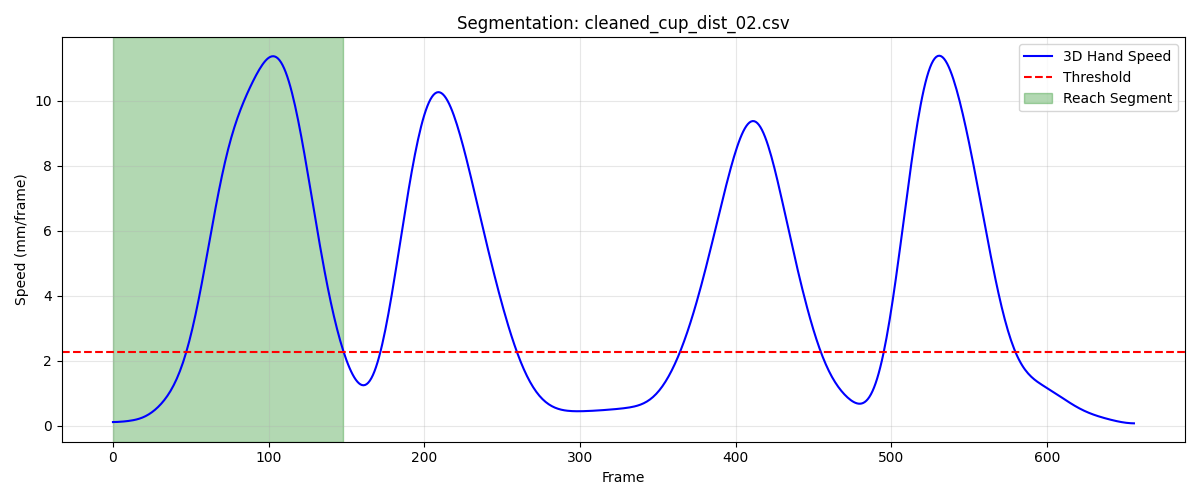

Source data for this figure (header and first rows):
frame, sub_frame, shoulderr_x, shoulderr_y, shoulderr_z, humr1_x, humr1_y, humr1_z, humr2_x, humr2_y, humr2_z, humr3_x, humr3_y, humr3_z, humr4_x, humr4_y, humr4_z, humr5_x, humr5_y, humr5_z, humr6_x, humr6_y, humr6_z, humr7_x
1, 0, 194.4, -708.7, 678.5, 222.5, -682, 569.2, 222.5, -677.2, 496.7, 209.5, -732.8, 566.3, 174.8, -640.9, 552.5, 205.2, -736.8, 507.7, 182.9, -648.6, 497.4, 167.5
2, 0, 194.4, -708.5, 678.6, 222.5, -681.7, 569.3, 222.5, -676.9, 496.8, 209.5, -732.5, 566.4, 174.8, -640.6, 552.7, 205.1, -736.5, 507.8, 182.9, -648.3, 497.5, 167.5
3, 0, 194.4, -708.3, 678.7, 222.5, -681.5, 569.5, 222.5, -676.7, 496.9, 209.5, -732.3, 566.5, 174.8, -640.4, 552.8, 205.1, -736.2, 507.9, 183, -648, 497.7, 167.5
4, 0, 194.4, -708.2, 678.9, 222.5, -681.3, 569.6, 222.5, -676.4, 497, 209.5, -732, 566.6, 174.8, -640.1, 553, 205.1, -735.9, 508, 183, -647.7, 497.8, 167.5
5, 0, 194.4, -708, 679, 222.5, -681, 569.8, 222.5, -676.1, 497.2, 209.5, -731.8, 566.7, 174.9, -639.9, 553.2, 205.2, -735.7, 508.1, 183, -647.5, 498, 167.5
6, 0, 194.4, -707.8, 679.1, 222.5, -680.8, 570, 222.5, -675.8, 497.3, 209.5, -731.5, 566.8, 174.9, -639.6, 553.3, 205.2, -735.4, 508.2, 182.9, -647.2, 498.1, 167.6
7, 0, 194.4, -707.6, 679.3, 222.5, -680.5, 570.1, 222.5, -675.5, 497.5, 209.5, -731.3, 567, 174.9, -639.4, 553.5, 205.2, -735.1, 508.4, 182.9, -646.9, 498.3, 167.6
8, 0, 194.4, -707.4, 679.4, 222.5, -680.3, 570.3, 222.5, -675.2, 497.7, 209.5, -731, 567.1, 174.9, -639.1, 553.7, 205.2, -734.8, 508.5, 182.9, -646.6, 498.5, 167.6
9, 0, 194.5, -707.3, 679.6, 222.5, -680, 570.4, 222.5, -675, 497.8, 209.6, -730.8, 567.3, 174.8, -638.9, 553.9, 205.3, -734.6, 508.7, 182.9, -646.4, 498.7, 167.7
10, 0, 194.5, -707.1, 679.7, 222.5, -679.8, 570.6, 222.5, -674.7, 498, 209.6, -730.6, 567.4, 174.8, -638.7, 554.1, 205.3, -734.3, 508.8, 182.9, -646.2, 498.8, 167.7
11, 0, 194.5, -706.9, 679.9, 222.5, -679.6, 570.8, 222.5, -674.5, 498.2, 209.6, -730.4, 567.6, 174.8, -638.5, 554.2, 205.3, -734.1, 509, 182.9, -645.9, 499, 167.7
12, 0, 194.5, -706.7, 680, 222.6, -679.4, 570.9, 222.6, -674.3, 498.3, 209.7, -730.2, 567.7, 174.8, -638.3, 554.4, 205.4, -733.9, 509.1, 182.9, -645.7, 499.2, 167.8
13, 0, 194.5, -706.6, 680.1, 222.6, -679.2, 571, 222.6, -674.1, 498.5, 209.7, -730, 567.8, 174.8, -638.1, 554.5, 205.4, -733.7, 509.3, 182.9, -645.6, 499.3, 167.8
14, 0, 194.5, -706.4, 680.3, 222.6, -679, 571.2, 222.6, -673.9, 498.6, 209.7, -729.8, 568, 174.8, -638, 554.7, 205.4, -733.6, 509.4, 182.9, -645.4, 499.5, 167.8
15, 0, 194.5, -706.3, 680.4, 222.6, -678.9, 571.3, 222.6, -673.8, 498.7, 209.7, -729.7, 568.1, 174.8, -637.9, 554.8, 205.4, -733.5, 509.5, 182.9, -645.3, 499.6, 167.8
16, 0, 194.5, -706.2, 680.5, 222.6, -678.8, 571.4, 222.6, -673.7, 498.9, 209.7, -729.6, 568.2, 174.8, -637.7, 554.9, 205.4, -733.4, 509.7, 182.9, -645.2, 499.7, 167.8
17, 0, 194.5, -706.1, 680.6, 222.6, -678.7, 571.5, 222.6, -673.6, 499, 209.7, -729.5, 568.4, 174.8, -637.7, 555, 205.5, -733.3, 509.8, 183, -645.1, 499.8, 167.8
18, 0, 194.5, -706, 680.7, 222.6, -678.6, 571.6, 222.6, -673.6, 499.1, 209.7, -729.4, 568.5, 174.8, -637.6, 555.1, 205.4, -733.2, 509.9, 183, -645, 499.9, 167.8
19, 0, 194.5, -705.9, 680.9, 222.6, -678.6, 571.7, 222.6, -673.6, 499.2, 209.7, -729.4, 568.6, 174.8, -637.5, 555.2, 205.4, -733.2, 510, 183, -645, 500, 167.8
20, 0, 194.5, -705.8, 681, 222.6, -678.6, 571.8, 222.6, -673.6, 499.3, 209.7, -729.3, 568.7, 174.8, -637.5, 555.3, 205.4, -733.2, 510.1, 183, -645, 500.1, 167.8
21, 0, 194.5, -705.8, 681.1, 222.6, -678.6, 571.9, 222.6, -673.6, 499.4, 209.7, -729.3, 568.8, 174.8, -637.5, 555.4, 205.4, -733.2, 510.3, 183, -645, 500.2, 167.8
22, 0, 194.5, -705.7, 681.2, 222.6, -678.6, 572, 222.6, -673.6, 499.5, 209.7, -729.3, 569, 174.8, -637.5, 555.4, 205.4, -733.2, 510.4, 183, -645, 500.3, 167.8
23, 0, 194.5, -705.7, 681.3, 222.6, -678.6, 572.1, 222.6, -673.6, 499.6, 209.7, -729.3, 569.1, 174.8, -637.5, 555.5, 205.4, -733.2, 510.5, 183, -645, 500.3, 167.8
24, 0, 194.5, -705.7, 681.3, 222.6, -678.6, 572.2, 222.6, -673.7, 499.6, 209.7, -729.3, 569.2, 174.8, -637.5, 555.6, 205.4, -733.3, 510.6, 183, -645.1, 500.4, 167.8
25, 0, 194.5, -705.6, 681.4, 222.6, -678.6, 572.3, 222.6, -673.8, 499.7, 209.7, -729.4, 569.3, 174.8, -637.5, 555.6, 205.4, -733.3, 510.7, 183, -645.1, 500.5, 167.8
26, 0, 194.5, -705.6, 681.5, 222.6, -678.6, 572.4, 222.6, -673.8, 499.8, 209.7, -729.4, 569.5, 174.8, -637.6, 555.7, 205.4, -733.4, 510.9, 183, -645.2, 500.5, 167.8
27, 0, 194.4, -705.6, 681.6, 222.6, -678.7, 572.5, 222.6, -674, 499.9, 209.7, -729.5, 569.6, 174.8, -637.7, 555.7, 205.4, -733.6, 511, 183, -645.4, 500.6, 167.7
28, 0, 194.4, -705.7, 681.6, 222.6, -678.7, 572.6, 222.6, -674.1, 499.9, 209.7, -729.6, 569.7, 174.8, -637.8, 555.7, 205.4, -733.7, 511.1, 183, -645.5, 500.6, 167.8
29, 0, 194.4, -705.7, 681.7, 222.6, -678.8, 572.6, 222.6, -674.3, 500, 209.8, -729.7, 569.8, 174.8, -637.9, 555.7, 205.4, -733.9, 511.2, 183, -645.7, 500.6, 167.8
30, 0, 194.4, -705.8, 681.7, 222.6, -679, 572.7, 222.6, -674.5, 500, 209.8, -729.9, 569.9, 174.8, -638, 555.7, 205.5, -734.1, 511.3, 183, -645.9, 500.6, 167.8
31, 0, 194.3, -705.8, 681.7, 222.6, -679.1, 572.7, 222.7, -674.7, 500, 209.8, -730.1, 570, 174.8, -638.2, 555.7, 205.5, -734.3, 511.4, 183, -646.2, 500.6, 167.8
32, 0, 194.3, -706, 681.8, 222.6, -679.3, 572.7, 222.7, -675, 500.1, 209.8, -730.3, 570.1, 174.8, -638.4, 555.7, 205.5, -734.6, 511.5, 183, -646.4, 500.6, 167.9
33, 0, 194.2, -706.1, 681.8, 222.6, -679.6, 572.7, 222.7, -675.3, 500.1, 209.8, -730.5, 570.1, 174.8, -638.7, 555.6, 205.5, -734.8, 511.5, 183, -646.7, 500.5, 167.9
34, 0, 194.2, -706.3, 681.8, 222.6, -679.8, 572.8, 222.7, -675.7, 500.1, 209.8, -730.8, 570.2, 174.8, -639, 555.6, 205.5, -735.2, 511.6, 183.1, -647.1, 500.5, 167.9
35, 0, 194.1, -706.5, 681.8, 222.6, -680.2, 572.8, 222.7, -676, 500.1, 209.7, -731.1, 570.2, 174.8, -639.3, 555.5, 205.5, -735.5, 511.7, 183.1, -647.4, 500.5, 167.9
36, 0, 194.1, -706.8, 681.8, 222.5, -680.5, 572.8, 222.7, -676.5, 500.1, 209.7, -731.4, 570.3, 174.8, -639.6, 555.5, 205.5, -735.9, 511.7, 183.1, -647.8, 500.4, 168
37, 0, 194, -707, 681.8, 222.5, -680.9, 572.8, 222.7, -676.9, 500.1, 209.6, -731.8, 570.3, 174.8, -640, 555.5, 205.5, -736.4, 511.8, 183.1, -648.3, 500.4, 168
38, 0, 193.9, -707.4, 681.8, 222.5, -681.3, 572.8, 222.7, -677.4, 500.1, 209.6, -732.2, 570.4, 174.8, -640.4, 555.4, 205.5, -736.8, 511.9, 183.1, -648.7, 500.4, 168
39, 0, 193.8, -707.7, 681.8, 222.4, -681.8, 572.9, 222.7, -677.9, 500.2, 209.5, -732.6, 570.5, 174.9, -640.8, 555.4, 205.5, -737.4, 511.9, 183.2, -649.2, 500.3, 168
40, 0, 193.7, -708.1, 681.8, 222.4, -682.2, 572.9, 222.7, -678.5, 500.2, 209.4, -733.1, 570.6, 174.9, -641.3, 555.4, 205.4, -737.9, 512, 183.2, -649.7, 500.3, 168
41, 0, 193.6, -708.4, 681.8, 222.3, -682.7, 572.9, 222.7, -679.1, 500.2, 209.4, -733.6, 570.6, 174.9, -641.7, 555.3, 205.4, -738.5, 512.1, 183.2, -650.3, 500.3, 168.1
42, 0, 193.5, -708.8, 681.7, 222.3, -683.3, 572.9, 222.8, -679.7, 500.3, 209.4, -734.1, 570.7, 174.9, -642.2, 555.2, 205.4, -739.1, 512.2, 183.3, -650.9, 500.2, 168.1
43, 0, 193.4, -709.1, 681.6, 222.2, -683.8, 572.9, 222.8, -680.4, 500.3, 209.3, -734.7, 570.8, 174.9, -642.7, 555.1, 205.4, -739.7, 512.3, 183.3, -651.5, 500.2, 168.1
44, 0, 193.3, -709.5, 681.5, 222.1, -684.4, 572.9, 222.8, -681.1, 500.2, 209.3, -735.3, 570.9, 175, -643.3, 555, 205.4, -740.4, 512.3, 183.4, -652.2, 500, 168.1
45, 0, 193.3, -709.8, 681.3, 222.1, -685, 572.9, 222.8, -681.9, 500.2, 209.3, -735.9, 570.9, 175, -643.8, 554.8, 205.3, -741.1, 512.4, 183.4, -652.9, 499.9, 168.1
46, 0, 193.2, -710.1, 681.1, 222, -685.7, 572.8, 222.9, -682.7, 500.1, 209.2, -736.5, 570.9, 175, -644.4, 554.5, 205.3, -741.9, 512.4, 183.5, -653.7, 499.7, 168.1
47, 0, 193.1, -710.4, 680.8, 221.9, -686.4, 572.7, 222.9, -683.5, 500, 209.1, -737.2, 570.9, 175.1, -644.9, 554.3, 205.3, -742.7, 512.4, 183.6, -654.5, 499.4, 168.1
48, 0, 193, -710.8, 680.6, 221.7, -687.1, 572.6, 222.9, -684.4, 499.9, 209, -738, 571, 175.2, -645.6, 554, 205.3, -743.6, 512.4, 183.6, -655.3, 499.2, 168
49, 0, 192.9, -711.1, 680.3, 221.6, -687.9, 572.5, 222.9, -685.4, 499.8, 208.8, -738.8, 571, 175.2, -646.2, 553.8, 205.2, -744.5, 512.4, 183.7, -656.2, 499, 167.9
50, 0, 192.8, -711.6, 680.1, 221.4, -688.8, 572.6, 222.9, -686.5, 499.9, 208.6, -739.7, 571.1, 175.3, -646.9, 553.6, 205.1, -745.5, 512.5, 183.7, -657.2, 498.9, 167.8
51, 0, 192.6, -712.1, 679.9, 221.2, -689.9, 572.7, 222.8, -687.7, 499.9, 208.3, -740.8, 571.3, 175.4, -647.7, 553.5, 204.9, -746.6, 512.7, 183.8, -658.3, 498.8, 167.7
52, 0, 192.4, -712.7, 679.8, 221, -691.1, 572.9, 222.8, -689, 500.2, 208, -741.9, 571.5, 175.5, -648.5, 553.5, 204.6, -747.8, 513, 183.8, -659.4, 498.9, 167.5
53, 0, 192.2, -713.5, 679.8, 220.7, -692.4, 573.2, 222.7, -690.5, 500.5, 207.5, -743.2, 571.9, 175.7, -649.5, 553.7, 204.2, -749.2, 513.3, 183.9, -660.6, 499.1, 167.3
54, 0, 191.9, -714.3, 679.9, 220.4, -694, 573.6, 222.7, -692.1, 500.9, 207, -744.7, 572.4, 176, -650.5, 553.9, 203.8, -750.7, 513.8, 184.1, -662, 499.4, 167
55, 0, 191.5, -715.3, 680.1, 220.2, -695.7, 574.1, 222.6, -694.0, 501.5, 206.4, -746.3, 573, 176.3, -651.7, 554.2, 203.2, -752.4, 514.5, 184.4, -663.5, 499.7, 166.6
56, 0, 191.1, -716.3, 680.3, 219.9, -697.6, 574.8, 222.6, -696.1, 502.1, 205.7, -748.1, 573.8, 176.7, -653, 554.6, 202.5, -754.2, 515.2, 184.7, -665.2, 500.2, 166.2
57, 0, 190.7, -717.4, 680.7, 219.7, -699.7, 575.4, 222.6, -698.5, 502.8, 205, -750, 574.6, 177.3, -654.5, 555, 201.6, -756.3, 516, 185.2, -667.0, 500.6, 165.6
58, 0, 190.2, -718.5, 681.1, 219.5, -702, 576.1, 222.6, -701.1, 503.5, 204.1, -752, 575.5, 178, -656.1, 555.4, 200.7, -758.5, 516.9, 185.8, -669, 501.1, 164.9
59, 0, 189.8, -719.6, 681.5, 219.4, -704.4, 576.8, 222.7, -703.9, 504.1, 203.3, -754.2, 576.4, 178.9, -657.8, 555.7, 199.7, -760.8, 517.9, 186.5, -671.1, 501.5, 164.2
60, 0, 189.3, -720.6, 681.9, 219.3, -706.9, 577.4, 222.8, -706.9, 504.8, 202.3, -756.3, 577.4, 179.8, -659.6, 555.9, 198.6, -763.2, 518.9, 187.4, -673.4, 501.9, 163.5
... 89 more rows
